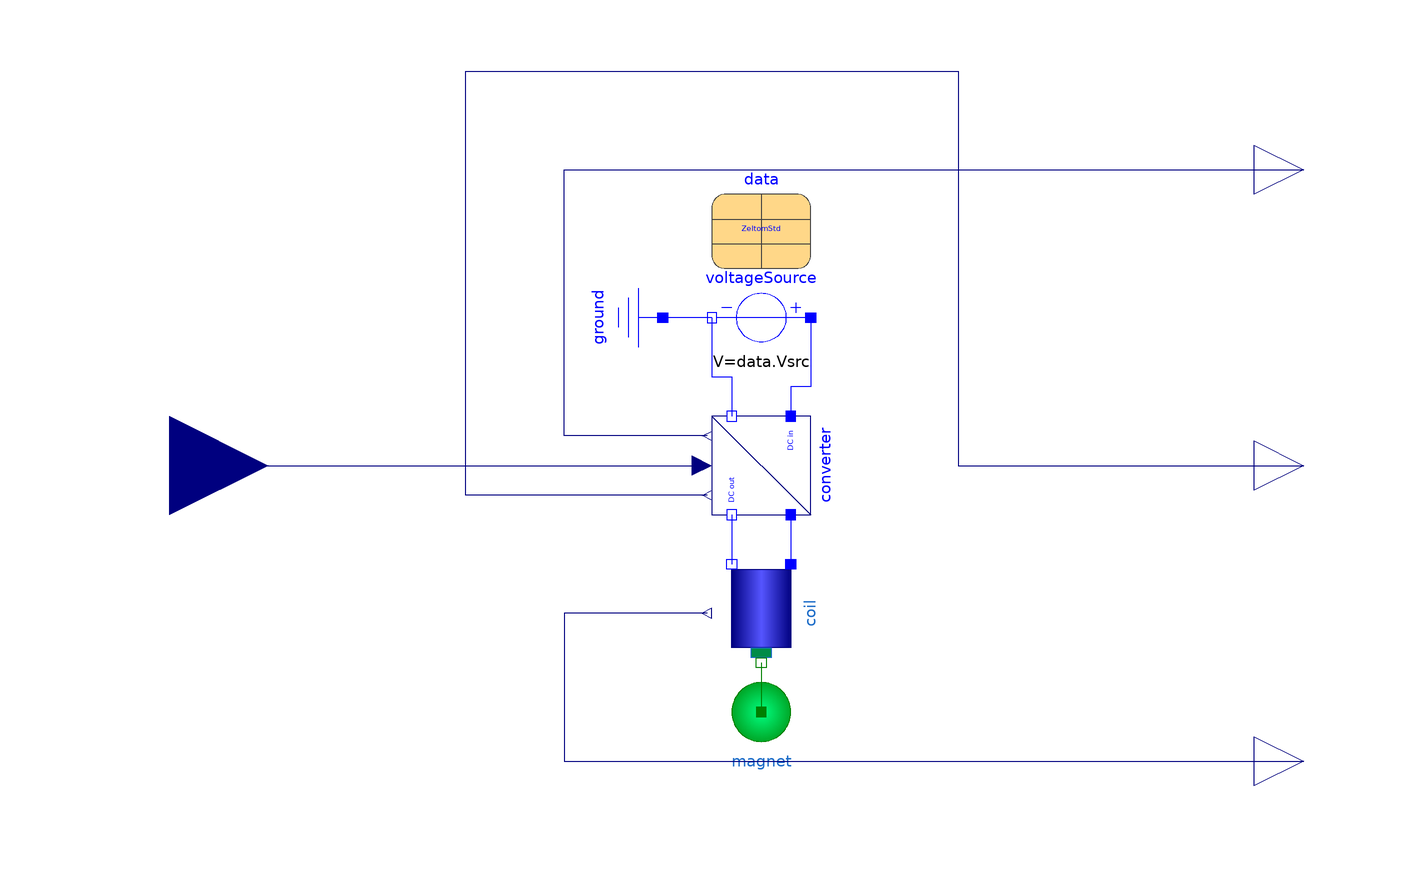

Above is the diagram view of the following Modelica model: its components placed by their Placement annotations and its connect equations drawn as lines.

model AveragingMagLev "System with averaging DC/DC"
  extends Modelica.Blocks.Icons.Block;
  Components.Coil
           coil(
    data=data,
    i(fixed=true, start=data.i0))
    annotation (Placement(transformation(extent={{10,-40},{-10,-20}})));
  Modelica.Electrical.Analog.Sources.ConstantVoltage voltageSource(V=data.Vsrc)
                                                                        annotation (Placement(transformation(
        extent={{-10,10},{10,-10}},
        rotation=180,
        origin={0,30})));
  Modelica.Electrical.Analog.Basic.Ground ground annotation (Placement(transformation(
        extent={{-10,-10},{10,10}},
        rotation=270,
        origin={-30,30})));
  DCDC.Averaging.Converter converter(fSw=data.fSw)                             annotation (Placement(transformation(
        extent={{-10,-10},{10,10}},
        rotation=270)));
  parameter ParameterRecords.DataZeltomStd data(dNoise=0) annotation (Placement(transformation(extent={{-10,40},{10,60}})));
  Components.Magnet magnet(
    m=data.m,
    d(fixed=true, start=data.d0),
    d_der(fixed=true)) annotation (Placement(transformation(extent={{-10,-60},{10,-40}})));
  Modelica.Blocks.Interfaces.RealInput vRef annotation (Placement(transformation(extent={{-140,-20},{-100,20}})));
  Modelica.Blocks.Interfaces.RealOutput vBat annotation (Placement(transformation(extent={{100,50},{120,70}})));
  Modelica.Blocks.Interfaces.RealOutput iAct annotation (Placement(transformation(extent={{100,-10},{120,10}})));
  Modelica.Blocks.Interfaces.RealOutput e annotation (Placement(transformation(extent={{100,-70},{120,-50}})));
equation
  connect(voltageSource.n, ground.p) annotation (Line(points={{-10,30},{-20,30}},
                                                                                color={0,0,255}));
  connect(voltageSource.n, converter.dc_n1) annotation (Line(points={{-10,30},{-10,18},{-6,18},{-6,10}},
                                    color={0,0,255}));
  connect(voltageSource.p, converter.dc_p1)
    annotation (Line(points={{10,30},{10,16},{6,16},{6,10}},color={0,0,255}));
  connect(converter.dc_n2, coil.pin_n) annotation (Line(points={{-6,-10},{-6,-20}},
                                                                                  color={0,0,255}));
  connect(converter.dc_p2, coil.pin_p) annotation (Line(points={{6,-10},{6,-20}}, color={0,0,255}));
  connect(coil.flange, magnet.flange) annotation (Line(points={{0,-40},{0,-50}},   color={0,127,0}));
  connect(vRef, converter.vRef) annotation (Line(points={{-120,0},{-12,0}}, color={0,0,127}));
  connect(converter.vBat, vBat) annotation (Line(points={{-11,6},{-40,6},{-40,60},{110,60}}, color={0,0,127}));
  connect(coil.e, e) annotation (Line(points={{-11,-30},{-40,-30},{-40,-60},{110,-60}}, color={0,0,127}));
  connect(converter.iAct, iAct) annotation (Line(points={{-11,-6},{-60,-6},{-60,80},{40,80},{40,0},{110,0}}, color={0,0,127}));
  annotation (
    Diagram(coordinateSystem(extent={{-100,-100},{100,100}})),
    Icon(coordinateSystem(extent={{-100,-100},{100,100}}), graphics={
        Rectangle(
          extent={{-40,100},{40,4}},
          lineColor={0,0,127},
          fillColor={85,85,255},
          fillPattern=FillPattern.VerticalCylinder),
        Rectangle(
          extent={{-20,10},{20,0}},
          lineColor={0,127,0},
          fillPattern=FillPattern.VerticalCylinder,
          fillColor={0,255,128}),
        Ellipse(
          extent={{-20,-40},{20,-80}},
          lineColor={0,127,0},
          fillColor={0,255,128},
          fillPattern=FillPattern.Sphere)}),
    Documentation(info="<html>
<p>
Functional Mockup Unit of the system with averaging inverter, i.e. high performance but without switching effects.
</p>
</html>"));
end AveragingMagLev;